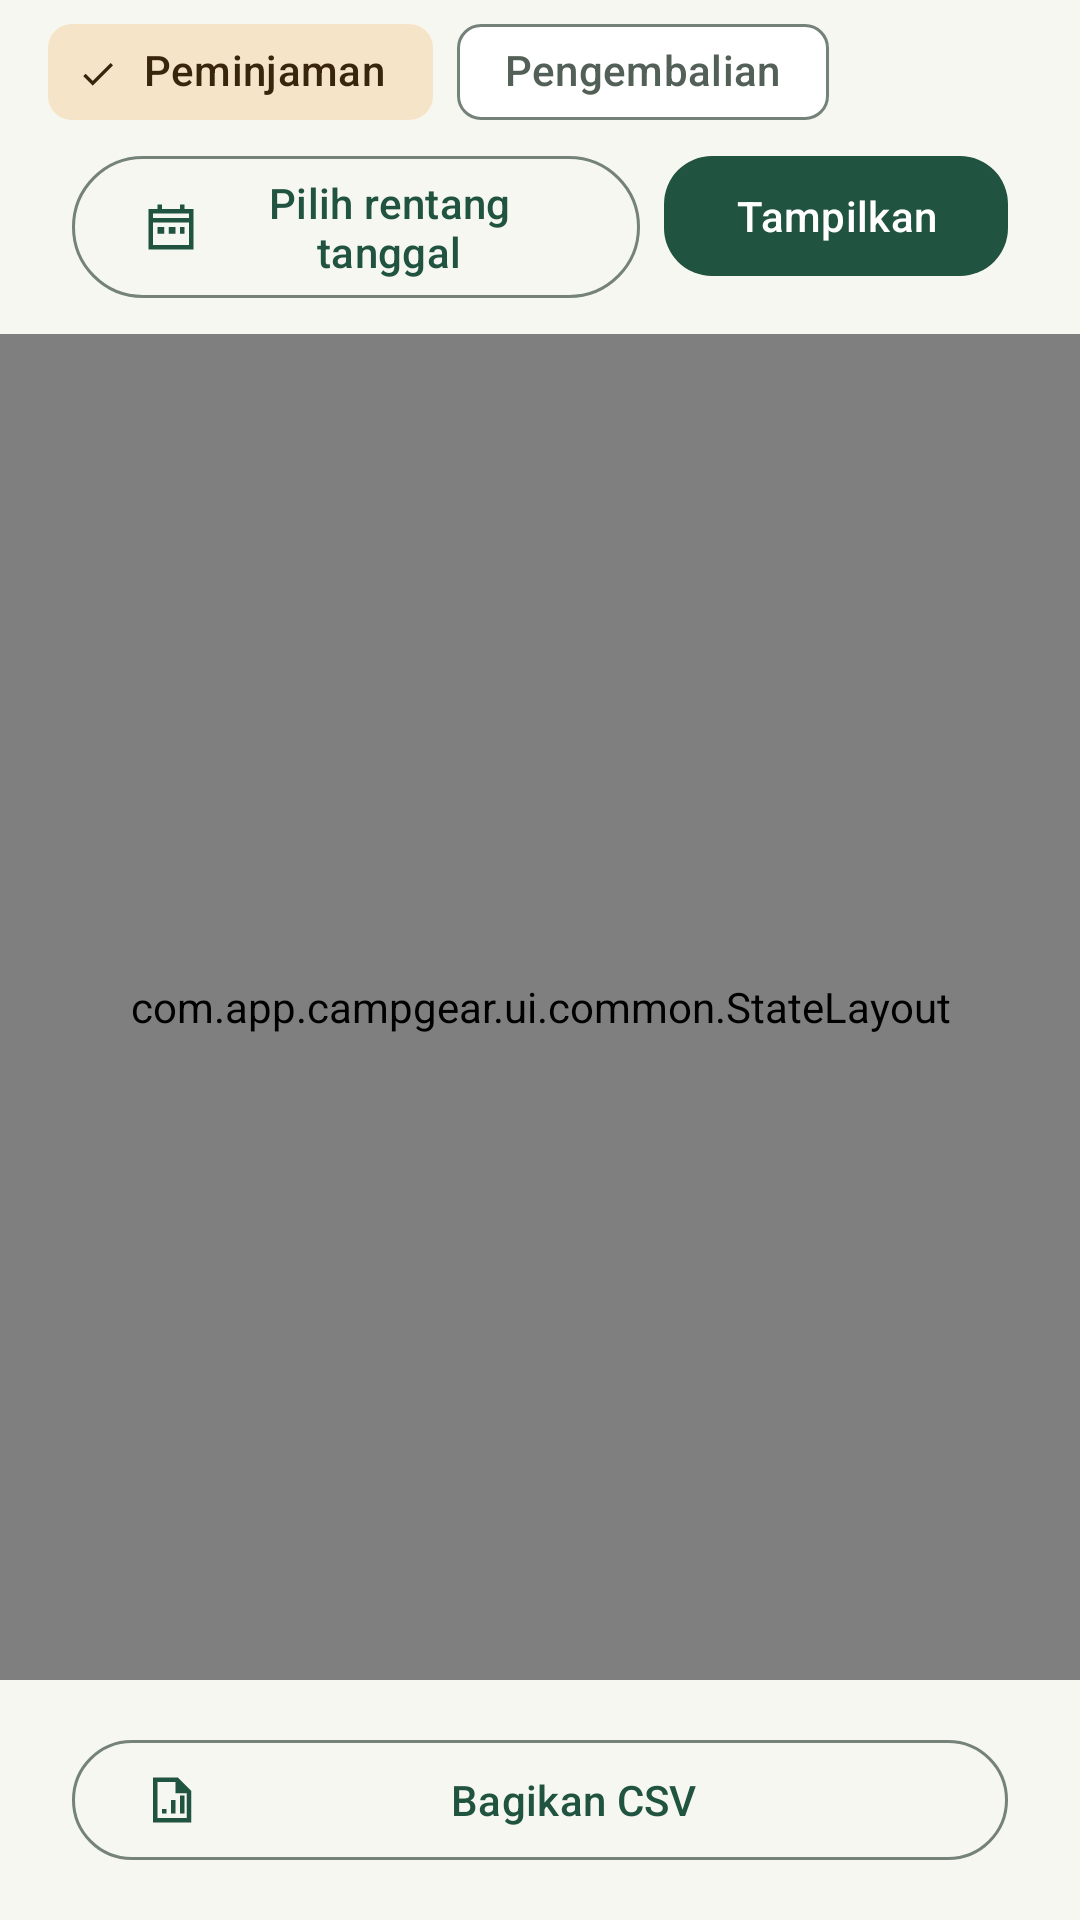

This screen was rendered from an Android layout file. Write that file and the resources it references.
<!-- AndroidManifest.xml: application theme Theme.CampGear -->
<!-- res/layout/fragment_reports.xml -->
<?xml version="1.0" encoding="utf-8"?>
<LinearLayout xmlns:android="http://schemas.android.com/apk/res/android" xmlns:app="http://schemas.android.com/apk/res-auto" android:layout_width="match_parent" android:layout_height="match_parent" android:orientation="vertical">
    <HorizontalScrollView android:layout_width="match_parent" android:layout_height="wrap_content" android:scrollbars="none" android:paddingHorizontal="@dimen/list_gutter">
        <com.google.android.material.chip.ChipGroup android:id="@+id/chipGroupReport" android:layout_width="wrap_content" android:layout_height="wrap_content" app:singleSelection="true" app:singleLine="true" app:selectionRequired="true">
            <com.google.android.material.chip.Chip android:id="@+id/chipReportLoans" style="@style/Widget.CampGear.FilterChip" android:layout_width="wrap_content" android:layout_height="wrap_content" android:checked="true" android:text="@string/report_loans" />
            <com.google.android.material.chip.Chip android:id="@+id/chipReportReturns" style="@style/Widget.CampGear.FilterChip" android:layout_width="wrap_content" android:layout_height="wrap_content" android:text="@string/report_returns" />
        </com.google.android.material.chip.ChipGroup>
    </HorizontalScrollView>
    <LinearLayout android:layout_width="match_parent" android:layout_height="wrap_content" android:layout_marginHorizontal="@dimen/content_gutter" android:layout_marginBottom="@dimen/space_1" android:orientation="horizontal" android:baselineAligned="false">
        <com.google.android.material.button.MaterialButton android:id="@+id/buttonReportRange" style="@style/Widget.Material3.Button.OutlinedButton" android:layout_width="0dp" android:layout_height="wrap_content" android:layout_weight="1" app:icon="@drawable/ic_calendar" android:text="@string/date_range_title" />
        <com.google.android.material.button.MaterialButton android:id="@+id/buttonLoadReport" android:layout_width="wrap_content" android:layout_height="wrap_content" android:layout_marginStart="@dimen/space_1" android:text="@string/action_show_report" />
    </LinearLayout>
    <com.app.campgear.ui.common.StateLayout android:id="@+id/stateLayout" android:layout_width="match_parent" android:layout_height="0dp" android:layout_weight="1">
        <androidx.core.widget.NestedScrollView android:layout_width="match_parent" android:layout_height="match_parent">
            <LinearLayout android:layout_width="match_parent" android:layout_height="wrap_content" android:orientation="vertical" android:padding="@dimen/content_gutter">
                <com.google.android.material.card.MaterialCardView style="@style/Widget.CampGear.Card" android:layout_width="match_parent" android:layout_height="wrap_content" app:cardBackgroundColor="?attr/colorPrimaryContainer" app:strokeWidth="0dp">
                    <LinearLayout android:layout_width="match_parent" android:layout_height="wrap_content" android:orientation="vertical">
                        <TextView android:id="@+id/reportSummaryTitle" android:layout_width="match_parent" android:layout_height="wrap_content" android:textAppearance="@style/TextAppearance.CampGear.LabelLarge" android:textColor="?attr/colorOnPrimaryContainer" />
                        <TextView android:id="@+id/reportSummaryTotal" android:layout_width="match_parent" android:layout_height="wrap_content" android:layout_marginTop="@dimen/space_1" android:textAppearance="@style/TextAppearance.CampGear.Title" android:textColor="?attr/colorOnPrimaryContainer" />
                        <TextView android:id="@+id/reportSummaryPeriod" android:layout_width="match_parent" android:layout_height="wrap_content" android:layout_marginTop="@dimen/space_2" android:textAppearance="@style/TextAppearance.CampGear.BodySmall" android:textColor="?attr/colorOnPrimaryContainer" />
                        <TextView android:id="@+id/reportSummaryCount" android:layout_width="match_parent" android:layout_height="wrap_content" android:layout_marginTop="@dimen/space_1" android:textAppearance="@style/TextAppearance.CampGear.BodySmall" android:textColor="?attr/colorOnPrimaryContainer" />
                    </LinearLayout>
                </com.google.android.material.card.MaterialCardView>
                <TextView android:id="@+id/reportEmpty" android:layout_width="match_parent" android:layout_height="wrap_content" android:layout_marginTop="@dimen/space_3" android:text="@string/report_empty" android:textAppearance="@style/TextAppearance.CampGear.Body" android:textColor="?attr/colorOnSurfaceVariant" android:visibility="gone" />
                <androidx.recyclerview.widget.RecyclerView android:id="@+id/recyclerReportLoans" android:layout_width="match_parent" android:layout_height="wrap_content" android:nestedScrollingEnabled="false" android:layout_marginTop="@dimen/space_2" app:layoutManager="androidx.recyclerview.widget.LinearLayoutManager" />
                <androidx.recyclerview.widget.RecyclerView android:id="@+id/recyclerReportReturns" android:layout_width="match_parent" android:layout_height="wrap_content" android:nestedScrollingEnabled="false" android:layout_marginTop="@dimen/space_2" app:layoutManager="androidx.recyclerview.widget.LinearLayoutManager" />
            </LinearLayout>
        </androidx.core.widget.NestedScrollView>
    </com.app.campgear.ui.common.StateLayout>
    <TextView android:id="@+id/textShareError" android:layout_width="match_parent" android:layout_height="wrap_content" android:layout_marginHorizontal="@dimen/content_gutter" android:textAppearance="@style/TextAppearance.CampGear.BodySmall" android:textColor="?attr/colorError" android:visibility="gone" />
    <FrameLayout android:layout_width="match_parent" android:layout_height="wrap_content" android:layout_marginHorizontal="@dimen/content_gutter" android:layout_marginVertical="@dimen/space_2">
        <com.google.android.material.button.MaterialButton android:id="@+id/buttonShareCsv" style="@style/Widget.Material3.Button.OutlinedButton" android:layout_width="match_parent" android:layout_height="wrap_content" android:text="@string/action_share_csv" app:icon="@drawable/ic_report" />
        <ProgressBar android:id="@+id/shareProgress" android:layout_width="@dimen/icon_small" android:layout_height="@dimen/icon_small" android:layout_gravity="center" android:visibility="gone" />
    </FrameLayout>
</LinearLayout>
<!-- resources referenced by this layout -->
<resources>
  <dimen name="content_gutter">24dp</dimen>
  <dimen name="icon_small">24dp</dimen>
  <dimen name="list_gutter">16dp</dimen>
  <dimen name="space_1">8dp</dimen>
  <dimen name="space_2">16dp</dimen>
  <dimen name="space_3">24dp</dimen>
  <string name="action_share_csv">Bagikan CSV</string>
  <string name="action_show_report">Tampilkan</string>
  <string name="date_range_title">Pilih rentang tanggal</string>
  <string name="report_empty">Tidak ada data pada rentang tanggal tersebut.</string>
  <string name="report_loans">Peminjaman</string>
  <string name="report_returns">Pengembalian</string>
  <style name="TextAppearance.CampGear.Body" parent="TextAppearance.Material3.BodyLarge">
          <item name="android:textSize">@dimen/type_body</item>
      </style>
  <style name="TextAppearance.CampGear.BodySmall" parent="TextAppearance.Material3.BodyMedium">
          <item name="android:textSize">@dimen/type_body_small</item>
      </style>
  <style name="TextAppearance.CampGear.LabelLarge" parent="TextAppearance.Material3.LabelLarge">
          <item name="android:textSize">@dimen/type_body_small</item>
      </style>
  <style name="TextAppearance.CampGear.Title" parent="TextAppearance.Material3.TitleLarge">
          <item name="android:fontFamily">sans-serif-medium</item>
          <item name="android:textSize">@dimen/type_title</item>
          <item name="android:letterSpacing">-0.01</item>
      </style>
  <dimen name="type_body">16sp</dimen>
  <dimen name="type_body_small">14sp</dimen>
  <dimen name="type_title">24sp</dimen>
  <style name="ShapeAppearance.CampGear.Card" parent="ShapeAppearance.Material3.Corner.Large">
          <item name="cornerSize">@dimen/radius_card</item>
      </style>
  <dimen name="radius_card">24dp</dimen>
  <dimen name="elevation_card">0dp</dimen>
  <dimen name="stroke_thin">1dp</dimen>
  <dimen name="touch_target">48dp</dimen>
  <color name="primary">#215341</color>
  <color name="on_primary">#FFFFFF</color>
  <color name="primary_container">#D7EBDD</color>
  <color name="on_primary_container">#102F24</color>
  <color name="secondary">#785324</color>
  <color name="on_secondary">#FFFFFF</color>
  <color name="secondary_container">#F5E4C7</color>
  <color name="on_secondary_container">#39250B</color>
  <color name="surface">#FFFFFF</color>
  <color name="on_surface">#202C26</color>
  <color name="surface_variant">#EFF2EC</color>
  <color name="background">#F6F7F1</color>
  <color name="surface_container_low">#F7F9F3</color>
  <color name="surface_container">#EFF3EC</color>
  <color name="surface_container_high">#E7EEE5</color>
  <color name="surface_container_highest">#DFE7DD</color>
  <color name="on_surface_variant">#526057</color>
  <color name="outline">#758279</color>
  <color name="outline_variant">#DCE3DB</color>
  <color name="error">#A52D32</color>
  <color name="on_error">#FFFFFF</color>
  <color name="error_container">#FFE0DF</color>
  <color name="on_error_container">#5A151B</color>
  <style name="TextAppearance.CampGear.TitleSmall" parent="TextAppearance.Material3.TitleMedium">
          <item name="android:fontFamily">sans-serif-medium</item>
          <item name="android:textSize">@dimen/type_title_small</item>
      </style>
  <style name="TextAppearance.CampGear.Label" parent="TextAppearance.Material3.LabelMedium">
          <item name="android:textSize">@dimen/type_label</item>
      </style>
  <style name="ThemeOverlay.CampGear.Dialog" parent="ThemeOverlay.Material3.MaterialAlertDialog" />
  <style name="ShapeAppearance.CampGear.Small" parent="ShapeAppearance.Material3.Corner.Medium">
          <item name="cornerSize">@dimen/radius_small</item>
      </style>
  <dimen name="type_headline">32sp</dimen>
  <dimen name="type_title_small">18sp</dimen>
  <dimen name="type_label">12sp</dimen>
  <dimen name="radius_small">16dp</dimen>
</resources>
